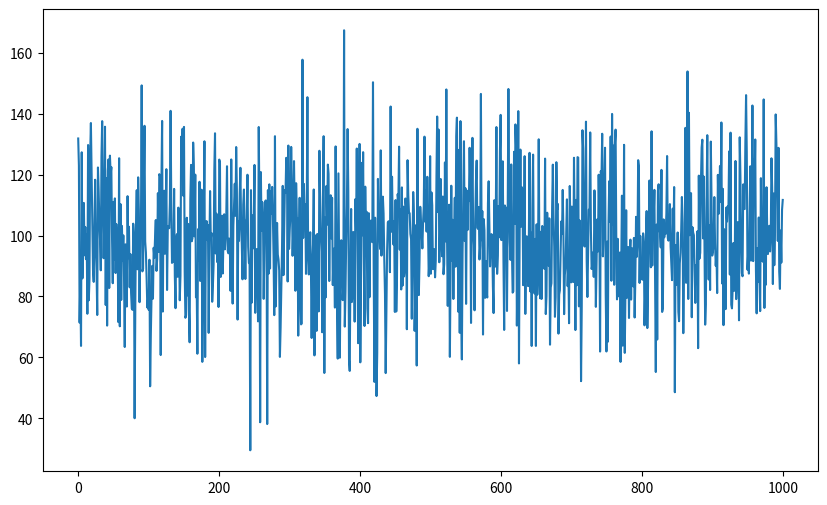

Recreate this plot in Python.
import numpy as np
import matplotlib.pyplot as plt
rev_mean=100
rev_stdd=20
iterations=1000
rev=np.random.normal(rev_mean,rev_stdd,iterations)
plt.figure(figsize=(10,6))
plt.plot(rev)          #shows that the mean value floats around 100
COGS=-(rev*np.random.normal(0.6,0.1))    #COGS equals 60% of the revenue and the stdd= 10%
plt.figure(figsize=(10,6))
COGS.mean()
COGS.std()
